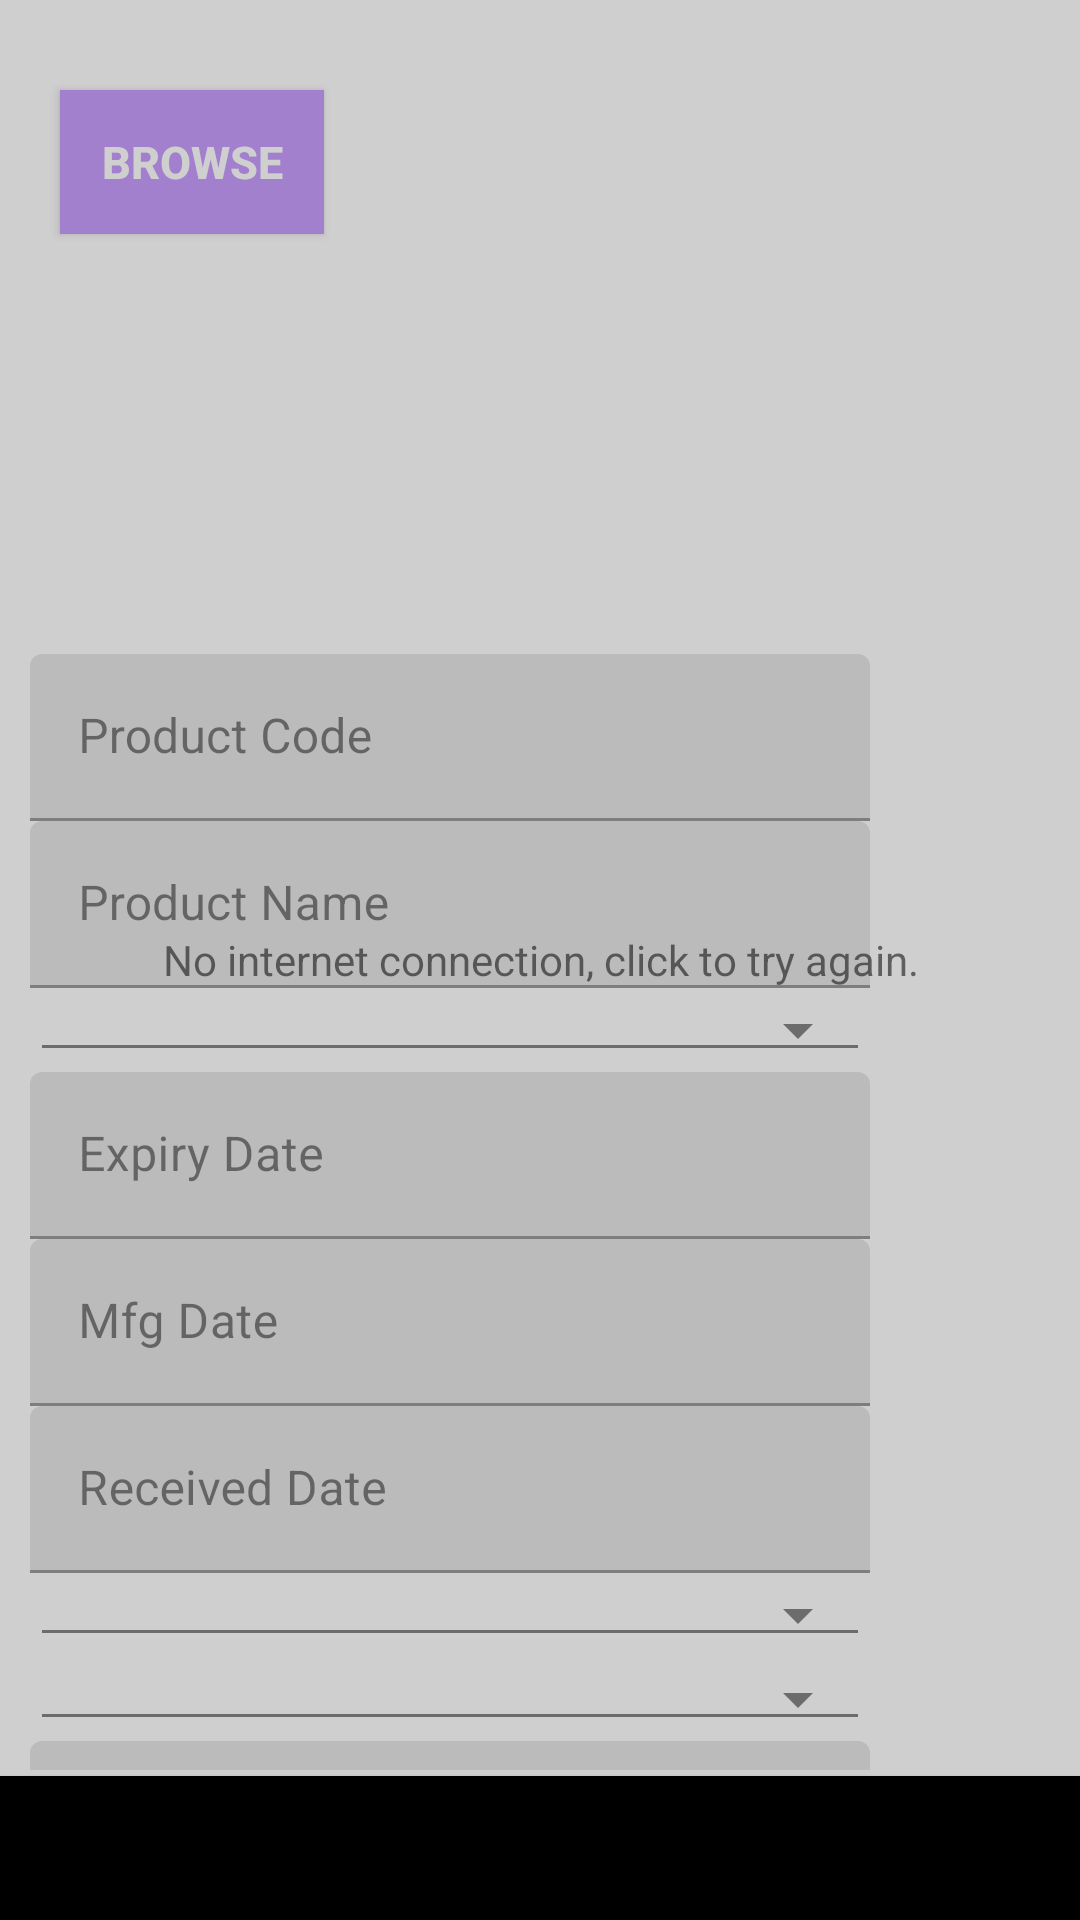

Write the Android layout XML for this screen, with the resource values it uses.
<!-- AndroidManifest.xml: application theme Theme.Labmanagementsysytem -->
<!-- res/layout/activity_addequipment.xml -->
<?xml version="1.0" encoding="utf-8"?>
<RelativeLayout xmlns:android="http://schemas.android.com/apk/res/android"
    xmlns:tools="http://schemas.android.com/tools"
    android:id="@+id/outerparentlayout"
    android:layout_width="fill_parent"
    android:layout_height="match_parent"
    tools:context=".Addequipment" >


    <include
        android:id="@+id/toolbar"
        layout="@layout/toolbar_main"/>

    <androidx.core.widget.NestedScrollView
        android:id="@+id/scrollview"
        android:layout_width="match_parent"
        android:layout_height="match_parent"
        android:fillViewport="true"
        android:layout_marginBottom="50dp"
        android:layout_below="@+id/toolbar">
        <LinearLayout
            android:id="@+id/lvparent"
            android:layout_width="match_parent"
            android:layout_height="wrap_content"
            android:orientation="vertical"
            android:paddingEnd="70dp"
            android:padding="10dp"
            tools:ignore="RtlSymmetry">
            <Button
                android:id="@+id/btnuploadimage"
                android:layout_width="wrap_content"
                android:layout_height="wrap_content"
                android:layout_marginBottom="20dp"
                android:layout_marginStart="10dp"
                android:layout_marginTop="20dp"
                android:layout_marginEnd="10dp"
                android:textSize="15sp"
                android:padding="10dp"
                android:background="@color/purple_200"
                android:textColor="@color/white"
                android:textStyle="bold"
                android:text="@string/browse"/>

            <ImageView
                android:id="@+id/productThumbnail"
                android:layout_width="120dp"
                android:layout_height="120dp"
                android:src="@drawable/noimage"
                android:padding="10dp"
                android:scaleType="fitXY"
                android:contentDescription="@string/itemimage" />

            <com.google.android.material.textfield.TextInputLayout
                android:layout_width="match_parent"
                android:layout_height="wrap_content">
                <EditText
                    android:id="@+id/edtProductCode"
                    android:layout_width="fill_parent"
                    android:layout_height="wrap_content"
                    android:drawableTint="@color/black"
                    android:hint="@string/product_code"
                    android:inputType="textAutoComplete"
                    android:fontFamily="sans-serif"
                    android:singleLine="true"
                    android:textSize="16sp"
                    android:text=""
                    android:importantForAutofill="no" />
            </com.google.android.material.textfield.TextInputLayout>

            <com.google.android.material.textfield.TextInputLayout
                android:layout_width="match_parent"
                android:layout_height="wrap_content">

                <EditText
                    android:id="@+id/edtProductName"
                    android:layout_width="match_parent"
                    android:layout_height="wrap_content"
                    android:drawableTint="@color/black"
                    android:hint="@string/product_name"
                    android:inputType="text"
                    android:fontFamily="sans-serif"
                    android:singleLine="true"
                    android:textSize="16sp"
                    android:importantForAutofill="no" />
            </com.google.android.material.textfield.TextInputLayout>

            <Spinner
                android:id="@+id/spinnerlab"
                android:layout_width="match_parent"
                android:drawableTint="@color/black"
                style="@style/Widget.AppCompat.Spinner.Underlined"
                android:layout_height="wrap_content"
                android:spinnerMode="dropdown"/>

            <com.google.android.material.textfield.TextInputLayout
                android:layout_width="match_parent"
                android:layout_height="wrap_content">
            <EditText
                android:id="@+id/EdtExpiryDate"
                android:layout_width="fill_parent"
                android:layout_height="wrap_content"
                android:drawableTint="@color/black"
                android:textSize="16sp"
                android:focusable="false"
                android:hint="@string/expiry_date"
                android:importantForAutofill="no"
                android:inputType="date" />
            </com.google.android.material.textfield.TextInputLayout>
            <com.google.android.material.textfield.TextInputLayout
                android:layout_width="match_parent"
                android:layout_height="wrap_content">
            <EditText
                android:id="@+id/EdtMfgDate"
                android:layout_width="fill_parent"
                android:layout_height="wrap_content"
                android:textSize="16sp"
                android:focusable="false"
                android:hint="@string/mfg_date"
                android:importantForAutofill="no"
                android:inputType="date" />
            </com.google.android.material.textfield.TextInputLayout>
            <com.google.android.material.textfield.TextInputLayout
                android:layout_width="match_parent"
                android:layout_height="wrap_content">
            <EditText
                android:id="@+id/EdtReceivedDate"
                android:layout_width="fill_parent"
                android:layout_height="wrap_content"
                android:textSize="16sp"
                android:focusable="false"
                android:hint="@string/received_date"
                android:importantForAutofill="no"
                android:inputType="date" />
            </com.google.android.material.textfield.TextInputLayout>

            <Spinner
                android:id="@+id/spinnermanufacturer"
                android:layout_width="match_parent"
                style="@style/Widget.AppCompat.Spinner.Underlined"
                android:layout_height="wrap_content"
                android:spinnerMode="dropdown"/>
            <Spinner
                android:id="@+id/spinnerlocation"
                android:layout_width="match_parent"
                style="@style/Widget.AppCompat.Spinner.Underlined"
                android:layout_height="wrap_content"
                android:spinnerMode="dropdown"/>
            <com.google.android.material.textfield.TextInputLayout
                android:layout_width="match_parent"
                android:layout_height="wrap_content">

                <EditText
                    android:id="@+id/edtQty"
                    android:layout_width="fill_parent"
                    android:layout_height="wrap_content"
                    android:drawableTint="@color/black"
                    android:hint="@string/quantity"
                    android:inputType="numberDecimal"
                    android:fontFamily="sans-serif"
                    android:singleLine="true"
                    android:textSize="16sp"
                    android:importantForAutofill="no" />
            </com.google.android.material.textfield.TextInputLayout>

            <com.google.android.material.textfield.TextInputLayout
                android:layout_width="match_parent"
                android:layout_height="wrap_content">

                <EditText
                    android:id="@+id/edtPrice"
                    android:layout_width="fill_parent"
                    android:layout_height="wrap_content"
                    android:drawableTint="@color/black"
                    android:hint="@string/price"
                    android:inputType="numberDecimal"
                    android:fontFamily="sans-serif"
                    android:singleLine="true"
                    android:textSize="16sp"
                    android:importantForAutofill="no" />
            </com.google.android.material.textfield.TextInputLayout>
            <com.google.android.material.textfield.TextInputLayout
                android:layout_width="match_parent"
                android:layout_height="wrap_content">

                <EditText
                    android:id="@+id/edtQuantity"
                    android:layout_width="fill_parent"
                    android:layout_height="wrap_content"
                    android:drawableTint="@color/black"
                    android:hint="@string/quantity"
                    android:inputType="numberDecimal"
                    android:fontFamily="sans-serif"
                    android:singleLine="true"
                    android:textSize="16sp"
                    android:importantForAutofill="no" />
            </com.google.android.material.textfield.TextInputLayout>
            <com.google.android.material.textfield.TextInputLayout
                android:layout_width="match_parent"
                android:layout_height="wrap_content">

                <EditText
                    android:id="@+id/edtMinQuantity"
                    android:layout_width="fill_parent"
                    android:layout_height="wrap_content"
                    android:drawableTint="@color/black"
                    android:hint="@string/min_quantity"
                    android:inputType="numberDecimal"
                    android:fontFamily="sans-serif"
                    android:singleLine="true"
                    android:textSize="16sp"
                    android:importantForAutofill="no" />
            </com.google.android.material.textfield.TextInputLayout>
            <com.google.android.material.textfield.TextInputLayout
                android:layout_width="match_parent"
                android:layout_height="wrap_content">
            <EditText
                android:id="@+id/edtDescription"
                android:inputType="textMultiLine"
                android:lines="8"
                android:minLines="6"
                android:hint="@string/Equipmentdescription"
                android:gravity="top|start"
                android:maxLines="10"
                android:layout_height="wrap_content"
                android:layout_width="match_parent"
                android:scrollbars="vertical"
                android:importantForAutofill="no" />
            </com.google.android.material.textfield.TextInputLayout>
             </LinearLayout>
    </androidx.core.widget.NestedScrollView>
    <Button
        android:id="@+id/btnsave"
        android:layout_width="match_parent"
        android:layout_height="wrap_content"
        android:paddingTop="5dp"
        android:background="@color/black"
        android:layout_alignParentBottom="true"
        android:paddingBottom="5dp"
        android:text="@string/save" />
    <LinearLayout
        android:layout_width="fill_parent"
        android:layout_height="fill_parent"
        android:background="@color/transparent"
        android:gravity="center"
        android:id="@+id/layoutspinner"
        android:orientation="vertical" >
        <ProgressBar
            android:id="@+id/progressBar2"
            style="?android:attr/progressBarStyleLarge"
            android:layout_width="wrap_content"
            android:layout_height="wrap_content"
            android:layout_gravity="center_horizontal"/>
    </LinearLayout>
    <RelativeLayout
        android:layout_width="match_parent"
        android:id="@+id/emptylayout"
        android:layout_height="match_parent">
        <TextView
            android:id="@+id/nointernettext"
            android:layout_width="match_parent"
            android:layout_height="match_parent"
            android:gravity="center"
            android:text="@string/nointernet" />
    </RelativeLayout>

</RelativeLayout>
<!-- res/layout/toolbar_main.xml (included above) -->
<?xml version="1.0" encoding="utf-8"?>
<androidx.appcompat.widget.Toolbar xmlns:android="http://schemas.android.com/apk/res/android"
    android:layout_width="match_parent"
    android:layout_height="?attr/colorPrimary"
    android:background="@color/purple_700"
    android:theme="@style/ThemeOverlay.AppCompat.Dark.ActionBar">

</androidx.appcompat.widget.Toolbar>
<!-- resources referenced by this layout -->
<resources>
  <color name="black">#FF000000</color>
  <color name="purple_200">#FFBB86FC</color>
  <color name="purple_700">#FF3700B3</color>
  <color name="transparent">#59757575</color>
  <color name="white">#FFFFFFFF</color>
  <string name="Equipmentdescription">Description</string>
  <string name="browse">Browse</string>
  <string name="expiry_date">Expiry Date</string>
  <string name="itemimage">itemimage</string>
  <string name="mfg_date">Mfg Date</string>
  <string name="min_quantity">Min Quantity</string>
  <string name="nointernet">No internet connection, click to try again.</string>
  <string name="price">Price</string>
  <string name="product_code">Product Code</string>
  <string name="product_name">Product Name</string>
  <string name="quantity">Quantity</string>
  <string name="received_date">Received Date</string>
  <string name="save">Save</string>
  <style name="Theme.Labmanagementsysytem" parent="Theme.MaterialComponents.DayNight.NoActionBar">
          
          <item name="colorPrimary">@color/purple_500</item>
          <item name="colorPrimaryVariant">@color/purple_700</item>
          <item name="colorOnPrimary">@color/white</item>
          
          <item name="colorSecondary">@color/teal_200</item>
          <item name="colorSecondaryVariant">@color/teal_700</item>
          <item name="colorOnSecondary">@color/black</item>
          
          <item name="android:statusBarColor" tools:targetApi="l">?attr/colorPrimaryVariant</item>
          
      </style>
  <color name="purple_500">#FF6200EE</color>
  <color name="teal_200">#FF03DAC5</color>
  <color name="teal_700">#FF018786</color>
</resources>
